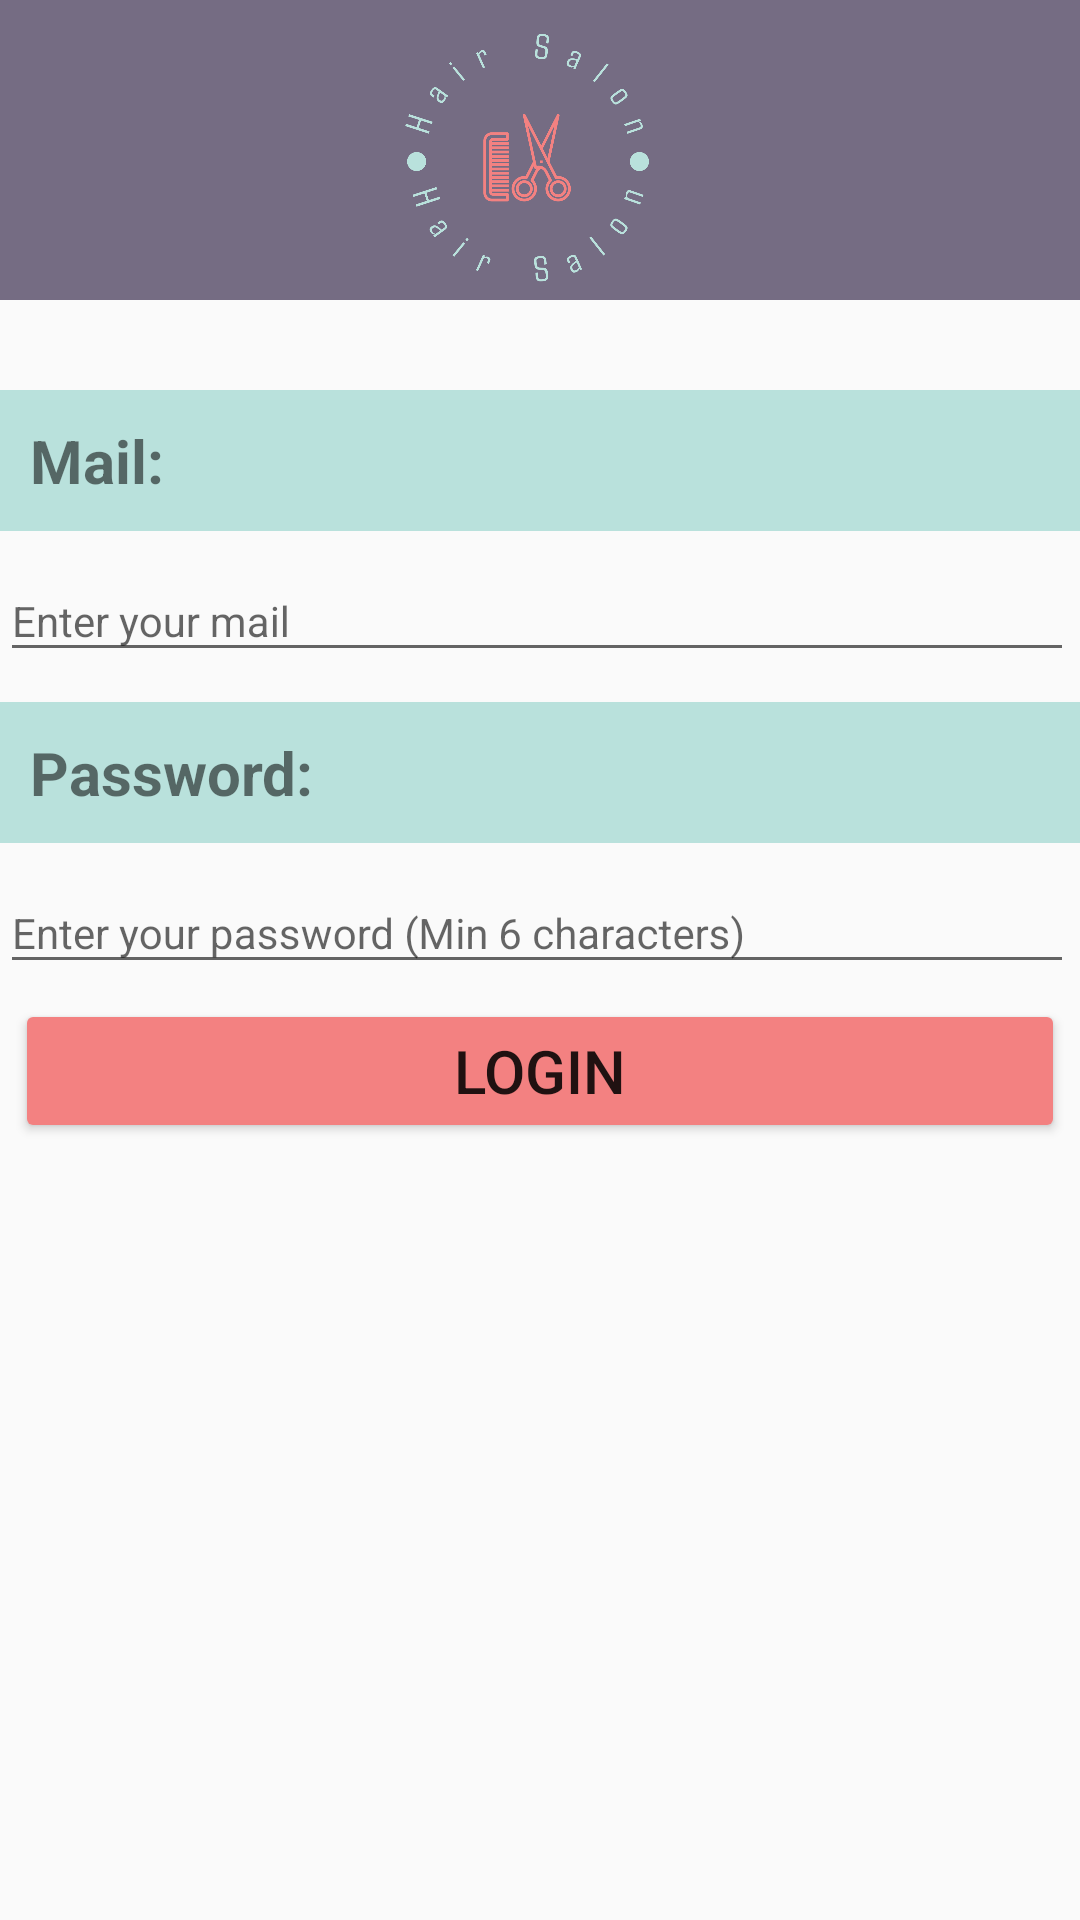

Write the Android layout XML for this screen, with the resource values it uses.
<!-- AndroidManifest.xml: application theme Theme.ScheduleYourAppointment -->
<!-- res/layout/manager_login_layout.xml -->
<?xml version="1.0" encoding="utf-8"?>
<LinearLayout xmlns:android="http://schemas.android.com/apk/res/android"
    xmlns:tools="http://schemas.android.com/tools"
    android:layout_width="match_parent"
    android:layout_height="match_parent"
    android:orientation="vertical"
    tools:context=".Fragments.ManagerLoginFragment">

    <ImageView
        android:id="@+id/titleAll"
        android:layout_width="match_parent"
        android:layout_height="100dp"
        android:layout_marginBottom="30dp"
        android:scaleType="centerCrop"
        android:src="@drawable/hair_salon_title" />

    <TextView
        android:id="@+id/textMail"
        android:layout_width="match_parent"
        android:layout_height="wrap_content"
        android:background="@color/lightTeal"
        android:padding="10dp"
        android:text="Mail:"
        android:textSize="20sp"
        android:textStyle="bold" />

    <com.google.android.material.textfield.TextInputLayout
        android:layout_width="match_parent"
        android:layout_height="wrap_content">

        <com.google.android.material.textfield.TextInputEditText
            android:id="@+id/mailInput"
            android:layout_width="match_parent"
            android:layout_height="wrap_content"
            android:layout_marginEnd="2dp"
            android:hint="Enter your mail"
            android:inputType="text"
            android:textSize="14sp" />
    </com.google.android.material.textfield.TextInputLayout>

    <TextView
        android:id="@+id/textPassword"
        android:layout_width="match_parent"
        android:layout_height="wrap_content"
        android:layout_marginTop="10dp"
        android:background="@color/lightTeal"
        android:padding="10dp"
        android:text="Password:"
        android:textSize="20sp"
        android:textStyle="bold" />

    <com.google.android.material.textfield.TextInputLayout
        android:layout_width="match_parent"
        android:layout_height="wrap_content">

        <com.google.android.material.textfield.TextInputEditText
            android:id="@+id/passwordInput"
            android:layout_width="match_parent"
            android:layout_height="wrap_content"
            android:layout_marginEnd="2dp"
            android:hint="Enter your password (Min 6 characters)"
            android:inputType="textPassword"
            android:textSize="14sp" />
    </com.google.android.material.textfield.TextInputLayout>

    <Button
        android:id="@+id/enterManagerButton"
        android:layout_width="match_parent"
        android:layout_height="wrap_content"
        android:layout_margin="5dp"
        android:layout_marginTop="20dp"
        android:backgroundTint="@color/lightRed"
        android:text="Login"
        android:textSize="20sp" />


</LinearLayout>
<!-- resources referenced by this layout -->
<resources>
  <color name="lightRed">#F38181</color>
  <color name="lightTeal">#B9E1DC</color>
  <!-- drawable hair_salon_title: png bitmap (drawable-xxhdpi, 74817 bytes) -->
  <style name="Theme.ScheduleYourAppointment" parent="Base.Theme.ScheduleYourAppointment" />
  <style name="Base.Theme.ScheduleYourAppointment" parent="Theme.AppCompat.DayNight.NoActionBar">
          
          
      </style>
</resources>
